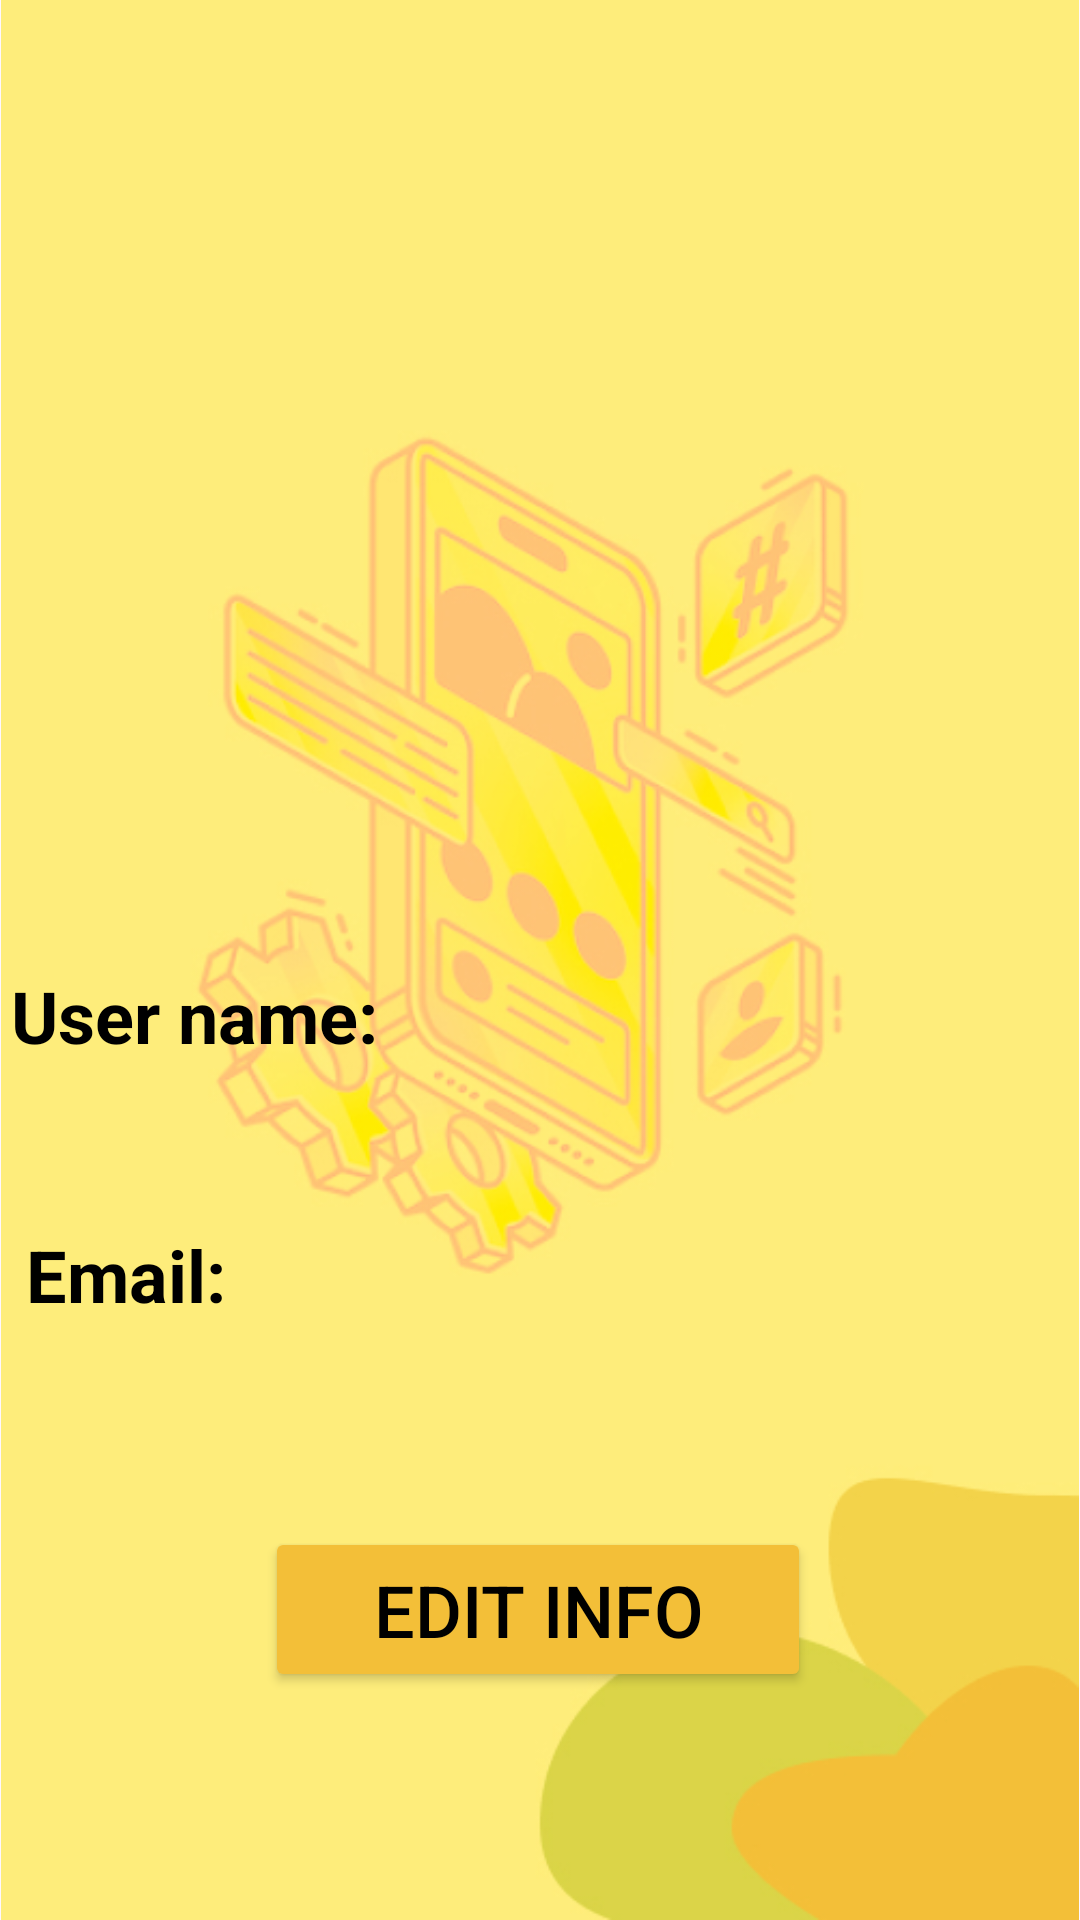

Produce the Android XML layout that renders to this screen, including the resource entries it uses.
<!-- AndroidManifest.xml: application theme Theme.ToDoApp_MAD -->
<!-- res/layout/activity_profile.xml -->
<?xml version="1.0" encoding="utf-8"?>
<androidx.constraintlayout.widget.ConstraintLayout xmlns:android="http://schemas.android.com/apk/res/android"
    xmlns:app="http://schemas.android.com/apk/res-auto"
    xmlns:tools="http://schemas.android.com/tools"
    android:id="@+id/main"
    android:layout_width="match_parent"
    android:layout_height="match_parent"
    tools:context=".profile">

    <ImageView
        android:id="@+id/imageView8"
        android:layout_width="wrap_content"
        android:layout_height="wrap_content"
        app:layout_constraintEnd_toEndOf="parent"
        app:layout_constraintHorizontal_bias="0.5"
        app:layout_constraintStart_toStartOf="parent"
        app:srcCompat="@drawable/signout"
        tools:ignore="MissingConstraints"
        tools:layout_editor_absoluteY="0dp" />

    <Button
        android:id="@+id/button3"
        android:layout_width="182dp"
        android:layout_height="55dp"
        android:layout_marginTop="64dp"
        android:backgroundTint="#F3BF38"
        android:drawableTint="#F3BF38"
        android:text="Edit info"
        android:textColor="#000000"
        android:textSize="24sp"
        app:layout_constraintEnd_toEndOf="parent"
        app:layout_constraintHorizontal_bias="0.497"
        app:layout_constraintStart_toStartOf="parent"
        app:layout_constraintTop_toBottomOf="@+id/textView5"
        tools:ignore="MissingConstraints" />

    <TextView
        android:id="@+id/textView4"
        android:layout_width="353dp"
        android:layout_height="37dp"
        android:layout_marginTop="320dp"
        android:gravity="center|left"
        android:hint="User name:"
        android:text="User name:"
        android:textColor="#000000"
        android:textSize="24sp"
        android:textStyle="bold"
        app:layout_constraintEnd_toEndOf="parent"
        app:layout_constraintStart_toStartOf="parent"
        app:layout_constraintTop_toTopOf="@+id/imageView8"
        tools:ignore="MissingConstraints" />

    <TextView
        android:id="@+id/textView5"
        android:layout_width="343dp"
        android:layout_height="40dp"
        android:layout_marginTop="48dp"
        android:gravity="center|left"
        android:text="Email:"
        android:textColor="#000000"
        android:textSize="24dp"

        android:textStyle="bold"
        app:layout_constraintEnd_toEndOf="parent"
        app:layout_constraintStart_toStartOf="parent"
        app:layout_constraintTop_toBottomOf="@+id/textView4"
        tools:ignore="MissingConstraints" />
</androidx.constraintlayout.widget.ConstraintLayout>
<!-- resources referenced by this layout -->
<resources>
  <!-- drawable signout: jpg bitmap (drawable, 110444 bytes) -->
  <style name="Theme.ToDoApp_MAD" parent="Base.Theme.ToDoApp_MAD" />
  <style name="Base.Theme.ToDoApp_MAD" parent="Theme.Material3.DayNight.NoActionBar">
          
          
      </style>
</resources>
